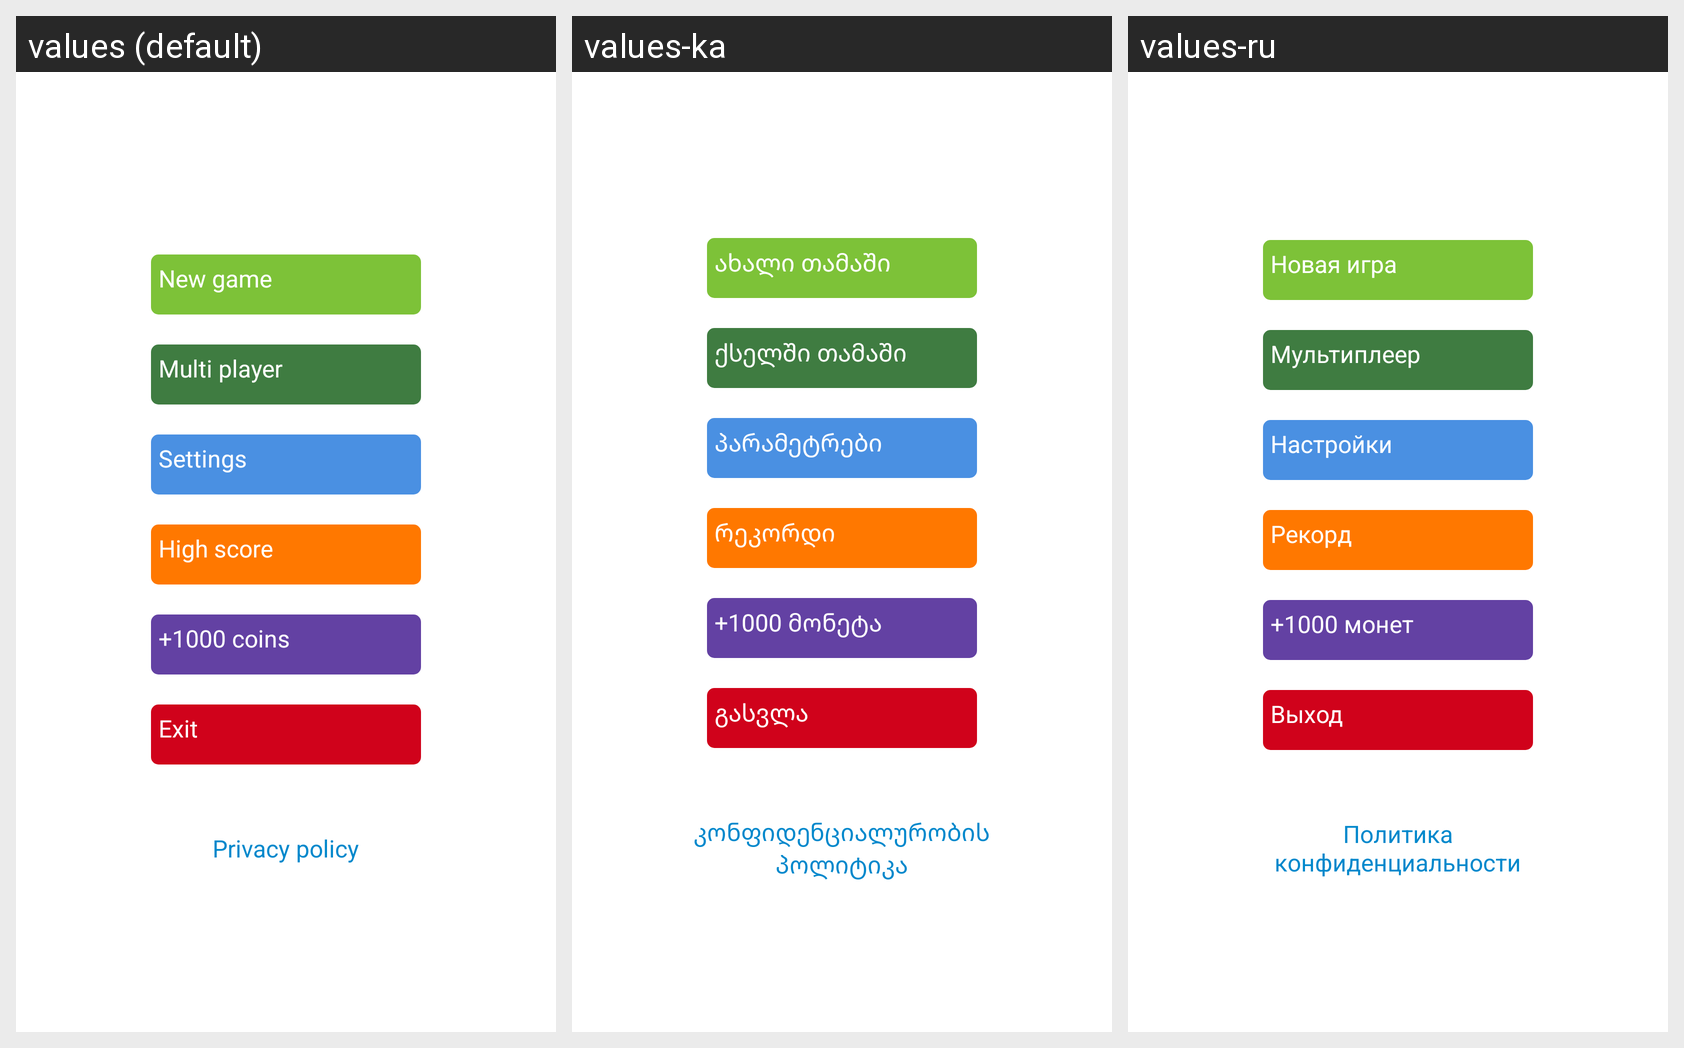

Locale-by-locale string values for the Android screen shown in this grid:
Android screen res/layout/fragment_main.xml rendered under 3 locales, left to right: values (default), values-ka, values-ru. Device: Nexus 5 (rendered at 1080×1920; each locale shown at half size, 540×960, under a caption strip naming it); theme Theme.MyApp.SplashScreen.
Strings drawn on this screen, with the default value and each locale's value (text and hints the layout hard-codes, and strings that could not be matched under every locale, appear in the picture but are not listed):

single_player
  values: New game
  values-ka: ახალი თამაში
  values-ru: Новая игра

multi_player
  values: Multi player
  values-ka: ქსელში თამაში
  values-ru: Мультиплеер

settings
  values: Settings
  values-ka: პარამეტრები
  values-ru: Настройки

high_score
  values: High score
  values-ka: რეკორდი
  values-ru: Рекорд

get_coin
  values: +1000 coins
  values-ka: +1000 მონეტა
  values-ru: +1000 монет

exit
  values: Exit
  values-ka: გასვლა
  values-ru: Выход

privacy_policy
  values: Privacy policy
  values-ka: კონფიდენციალურობის
      პოლიტიკა
  values-ru: Политика
      конфиденциальности
